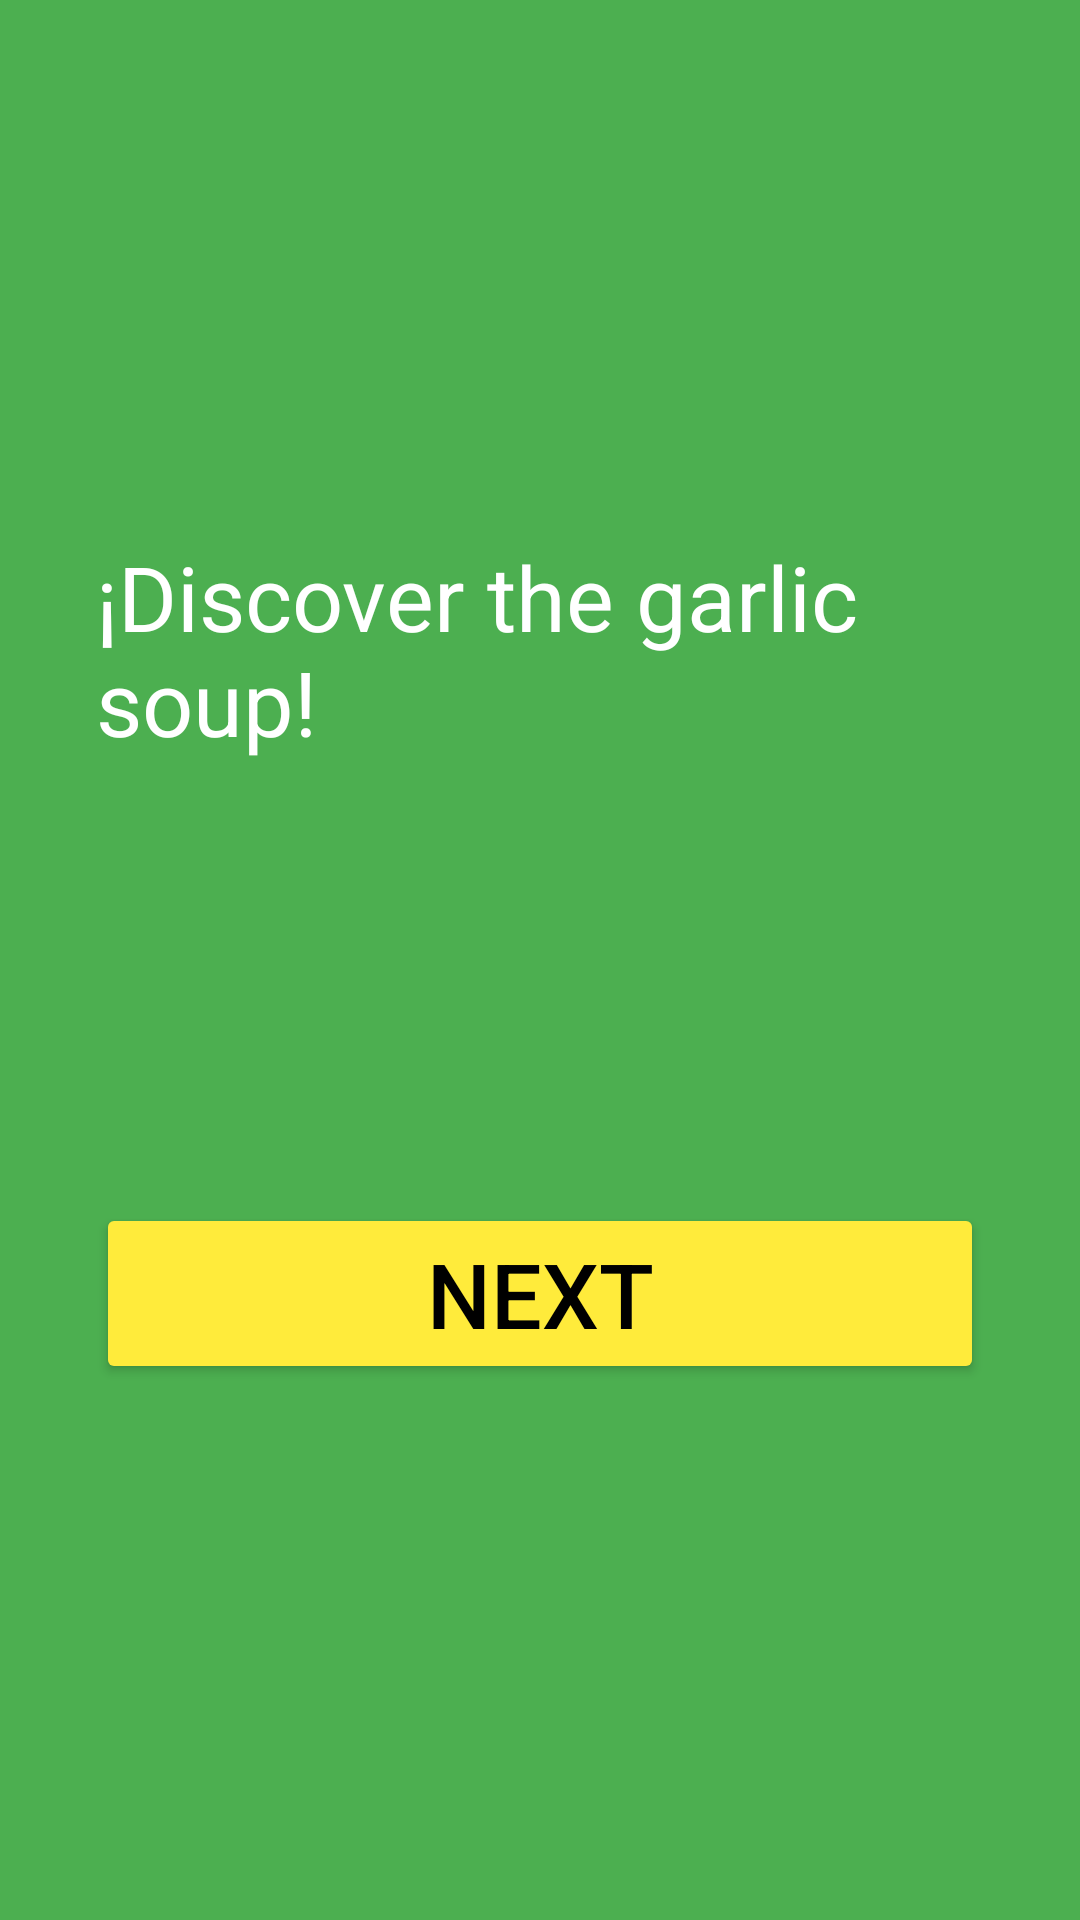

Reconstruct the res/layout file that produces this screen, plus the resources it refers to.
<!-- AndroidManifest.xml: application theme Theme.U2P1_Onboarding -->
<!-- res/layout/fragment_onboarding1.xml -->
<?xml version="1.0" encoding="utf-8"?>
<androidx.constraintlayout.widget.ConstraintLayout
        xmlns:android="http://schemas.android.com/apk/res/android"
        xmlns:app="http://schemas.android.com/apk/res-auto"
        xmlns:tools="http://schemas.android.com/tools"
        android:layout_width="match_parent"
        android:layout_height="match_parent"
        android:background="#4CAF50"
        android:padding="32dp"
        tools:context=".Onboarding1Fragment">

    


    <ImageView android:id="@+id/ivOb1"
               android:layout_width="wrap_content"
               android:layout_height="wrap_content"
               android:adjustViewBounds="true"
               android:src="@drawable/onboarding1"
               android:contentDescription="@string/ob1_iv_description"
               app:layout_constraintBottom_toTopof="@id/tvOb1"
               app:layout_constraintTop_toTopOf="parent"
               app:layout_constraintStart_toStartOf="parent"
               app:layout_constraintEnd_toEndOf="parent"
               android:background="#4CAF50"/>

    <TextView android:id="@+id/tvOb1"
              android:layout_width="wrap_content"
              android:layout_height="wrap_content"
              android:text="@string/garlic"
              android:textSize="30sp"
              android:textColor="@color/white"
              app:layout_constraintBottom_toTopOf="@id/btnOb1"
              app:layout_constraintTop_toBottomOf="@id/ivOb1"
              app:layout_constraintStart_toStartOf="parent"
              app:layout_constraintEnd_toEndOf="parent"/>

    <Button android:id="@+id/btnOb1"
            android:layout_width="match_parent"
            android:layout_height="wrap_content"
            android:backgroundTint="#FFEB3B"
            android:text="@string/next"
            android:textColor="@color/black"
            android:textSize="30sp"
            app:layout_constraintTop_toBottomOf="@+id/tvOb1"
            app:layout_constraintBottom_toBottomOf="parent"
            app:layout_constraintStart_toStartOf="parent"
            app:layout_constraintEnd_toEndOf="parent"/>


</androidx.constraintlayout.widget.ConstraintLayout>
<!-- resources referenced by this layout -->
<resources>
  <string name="garlic">¡Discover the garlic soup!</string>
  <string name="next">NEXT</string>
  <string name="ob1_iv_description" />
  <style name="Theme.U2P1_Onboarding" parent="Base.Theme.U2P1_Onboarding" />
  <style name="Base.Theme.U2P1_Onboarding" parent="Theme.Material3.DayNight.NoActionBar">
          
          
      </style>
  <!-- not gathered from this repository: default colours our renderer supplied (Android Studio template values) -->
  <color name="black">#FF000000</color>
  <color name="white">#FFFFFFFF</color>
</resources>
